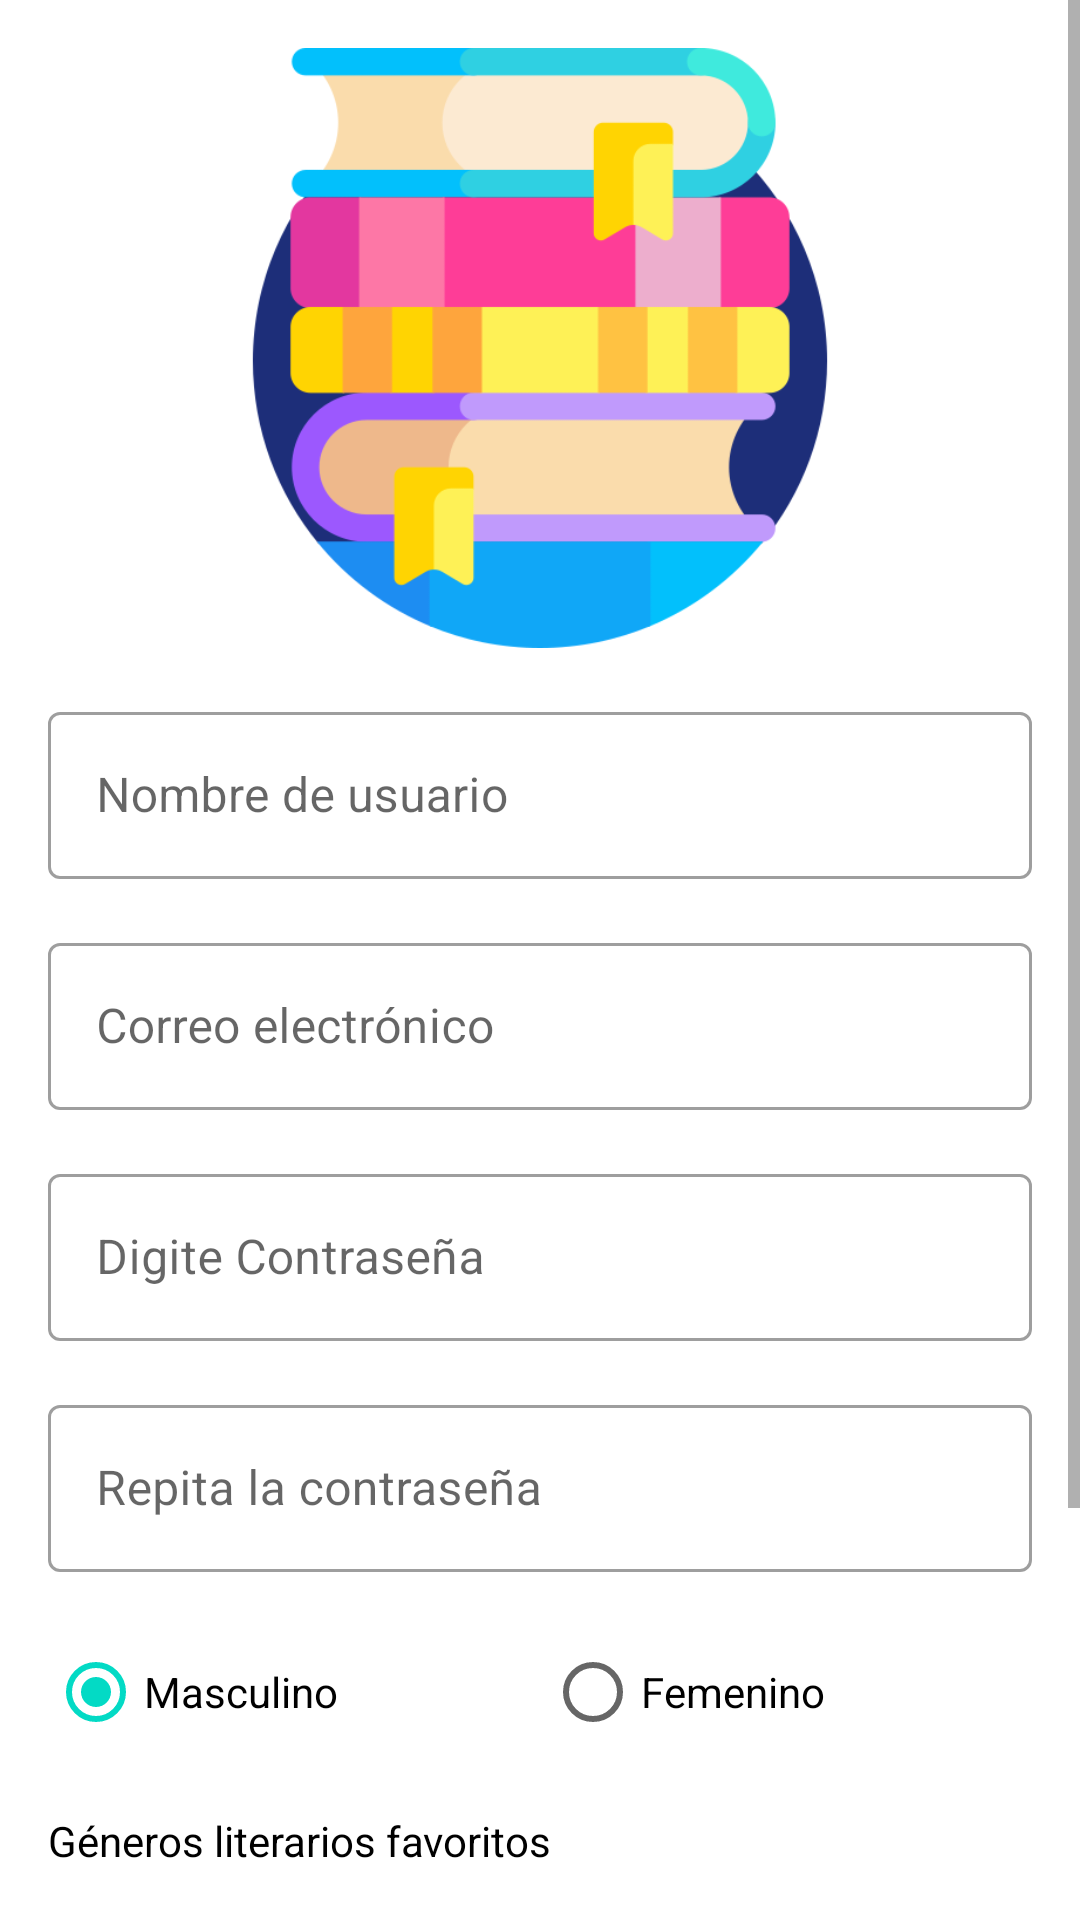

Write the Android layout XML for this screen, with the resource values it uses.
<!-- AndroidManifest.xml: application theme Theme.LibrosApp -->
<!-- res/layout/activity_registro.xml -->
<?xml version="1.0" encoding="utf-8"?>
<ScrollView xmlns:android="http://schemas.android.com/apk/res/android"
    xmlns:app="http://schemas.android.com/apk/res-auto"
    xmlns:tools="http://schemas.android.com/tools"
    android:layout_width="match_parent"
    android:layout_height="wrap_content"
    android:fillViewport="true">

    <androidx.constraintlayout.widget.ConstraintLayout
        android:layout_width="match_parent"
        android:layout_height="wrap_content"
        tools:context=".ui.registro.RegistroActivity">

        <ImageView
            android:id="@+id/imageView"
            android:layout_width="200dp"
            android:layout_height="200dp"
            android:layout_marginTop="16dp"
            app:layout_constraintEnd_toEndOf="parent"
            app:layout_constraintStart_toStartOf="parent"
            app:layout_constraintTop_toTopOf="parent"
            app:srcCompat="@drawable/logo" />

        <com.google.android.material.textfield.TextInputLayout
            android:id="@+id/nombre_text_input_layout"
            style="@style/Widget.MaterialComponents.TextInputLayout.OutlinedBox"
            android:layout_width="0dp"
            android:layout_height="wrap_content"
            android:layout_marginStart="16dp"
            android:layout_marginTop="16dp"
            android:layout_marginEnd="16dp"
            app:layout_constraintEnd_toEndOf="parent"
            app:layout_constraintStart_toStartOf="parent"
            app:layout_constraintTop_toBottomOf="@+id/imageView">

            <com.google.android.material.textfield.TextInputEditText
                android:id="@+id/nombre_edit_text"
                android:layout_width="match_parent"
                android:layout_height="wrap_content"
                android:hint="@string/nombre_de_usuario"
                android:inputType="textPersonName" />
        </com.google.android.material.textfield.TextInputLayout>

        <com.google.android.material.textfield.TextInputLayout
            android:id="@+id/correo_text_input_layout"
            style="@style/Widget.MaterialComponents.TextInputLayout.OutlinedBox"
            android:layout_width="0dp"
            android:layout_height="wrap_content"
            android:layout_marginStart="16dp"
            android:layout_marginTop="16dp"
            android:layout_marginEnd="16dp"
            app:layout_constraintEnd_toEndOf="parent"
            app:layout_constraintStart_toStartOf="parent"
            app:layout_constraintTop_toBottomOf="@+id/nombre_text_input_layout">

            <com.google.android.material.textfield.TextInputEditText
                android:id="@+id/correo_edit_text"
                android:layout_width="match_parent"
                android:layout_height="wrap_content"
                android:hint="@string/correo_electronico"
                android:inputType="textEmailAddress" />
        </com.google.android.material.textfield.TextInputLayout>

        <com.google.android.material.textfield.TextInputLayout
            android:id="@+id/password_text_input_layout"
            style="@style/Widget.MaterialComponents.TextInputLayout.OutlinedBox"
            android:layout_width="0dp"
            android:layout_height="wrap_content"
            android:layout_marginStart="16dp"
            android:layout_marginTop="16dp"
            android:layout_marginEnd="16dp"
            app:layout_constraintEnd_toEndOf="parent"
            app:layout_constraintStart_toStartOf="parent"
            app:layout_constraintTop_toBottomOf="@+id/correo_text_input_layout">

            <com.google.android.material.textfield.TextInputEditText
                android:id="@+id/password_edit_text"
                android:layout_width="match_parent"
                android:layout_height="wrap_content"
                android:hint="@string/digite_contrasena"
                android:inputType="textPassword" />
        </com.google.android.material.textfield.TextInputLayout>

        <com.google.android.material.textfield.TextInputLayout
            android:id="@+id/rep_password_text_input_layout"
            style="@style/Widget.MaterialComponents.TextInputLayout.OutlinedBox"
            android:layout_width="0dp"
            android:layout_height="wrap_content"
            android:layout_marginStart="16dp"
            android:layout_marginTop="16dp"
            android:layout_marginEnd="16dp"
            app:layout_constraintEnd_toEndOf="parent"
            app:layout_constraintStart_toStartOf="parent"
            app:layout_constraintTop_toBottomOf="@+id/password_text_input_layout">

            <com.google.android.material.textfield.TextInputEditText
                android:id="@+id/rep_password_edit_text"
                android:layout_width="match_parent"
                android:layout_height="wrap_content"
                android:hint="@string/rep_password"
                android:inputType="textPassword" />
        </com.google.android.material.textfield.TextInputLayout>

        <RadioGroup
            android:id="@+id/radioGroup"
            android:layout_width="0dp"
            android:layout_height="wrap_content"
            android:layout_marginStart="16dp"
            android:layout_marginTop="16dp"
            android:layout_marginEnd="16dp"
            android:orientation="horizontal"
            app:layout_constraintEnd_toEndOf="parent"
            app:layout_constraintStart_toStartOf="parent"
            app:layout_constraintTop_toBottomOf="@+id/rep_password_text_input_layout">

            <RadioButton
                android:id="@+id/masculino_radio_button"
                android:layout_width="wrap_content"
                android:layout_height="wrap_content"
                android:layout_weight="1"
                android:checked="true"
                android:text="@string/masculino" />

            <RadioButton
                android:id="@+id/femenino_radio_button"
                android:layout_width="wrap_content"
                android:layout_height="wrap_content"
                android:layout_weight="1"
                android:text="@string/femenino" />
        </RadioGroup>

        <TextView
            android:id="@+id/textView"
            android:layout_width="wrap_content"
            android:layout_height="wrap_content"
            android:layout_marginStart="16dp"
            android:layout_marginTop="16dp"
            android:layout_marginEnd="16dp"
            android:text="@string/generos_literarios"
            android:textColor="@color/black"
            app:layout_constraintEnd_toEndOf="parent"
            app:layout_constraintHorizontal_bias="0.0"
            app:layout_constraintStart_toStartOf="parent"
            app:layout_constraintTop_toBottomOf="@+id/radioGroup" />

        <LinearLayout
            android:id="@+id/linearLayout"
            android:layout_width="0dp"
            android:layout_height="wrap_content"
            android:layout_marginStart="16dp"
            android:layout_marginTop="16dp"
            android:layout_marginEnd="16dp"
            android:orientation="horizontal"
            app:layout_constraintEnd_toEndOf="parent"
            app:layout_constraintStart_toStartOf="parent"
            app:layout_constraintTop_toBottomOf="@+id/textView">

            <CheckBox
                android:id="@+id/accion_check_box"
                android:layout_width="wrap_content"
                android:layout_height="wrap_content"
                android:layout_weight="1"
                android:text="@string/accion" />

            <CheckBox
                android:id="@+id/aventura_check_box"
                android:layout_width="wrap_content"
                android:layout_height="wrap_content"
                android:layout_weight="1"
                android:text="@string/aventura" />

            <CheckBox
                android:id="@+id/fantasia_check_box"
                android:layout_width="wrap_content"
                android:layout_height="wrap_content"
                android:layout_weight="1"
                android:text="@string/fantasia" />
        </LinearLayout>

        <LinearLayout
            android:id="@+id/linearLayout2"
            android:layout_width="0dp"
            android:layout_height="wrap_content"
            android:layout_marginStart="16dp"
            android:layout_marginEnd="16dp"
            android:orientation="horizontal"
            app:layout_constraintEnd_toEndOf="parent"
            app:layout_constraintStart_toStartOf="parent"
            app:layout_constraintTop_toBottomOf="@+id/linearLayout">

            <CheckBox
                android:id="@+id/romance_check_box"
                android:layout_width="wrap_content"
                android:layout_height="wrap_content"
                android:layout_weight="1"
                android:text="@string/romance" />

            <CheckBox
                android:id="@+id/suspenso_check_box"
                android:layout_width="wrap_content"
                android:layout_height="wrap_content"
                android:layout_weight="1"
                android:text="@string/suspenso" />

            <CheckBox
                android:id="@+id/terror_check_box"
                android:layout_width="wrap_content"
                android:layout_height="wrap_content"
                android:layout_weight="1"
                android:text="@string/terror" />
        </LinearLayout>

        <Button
            android:id="@+id/registrar_button"
            android:layout_width="0dp"
            android:layout_height="wrap_content"
            android:layout_marginStart="16dp"
            android:layout_marginTop="16dp"
            android:layout_marginEnd="16dp"
            android:layout_marginBottom="16dp"
            android:text="@string/registrar"
            android:textAllCaps="false"
            app:layout_constraintBottom_toBottomOf="parent"
            app:layout_constraintEnd_toEndOf="parent"
            app:layout_constraintStart_toStartOf="parent"
            app:layout_constraintTop_toBottomOf="@+id/linearLayout2" />

    </androidx.constraintlayout.widget.ConstraintLayout>

</ScrollView>
<!-- resources referenced by this layout -->
<resources>
  <color name="black">#FF000000</color>
  <!-- drawable logo: png bitmap (drawable, 23140 bytes) -->
  <string name="accion">Acción</string>
  <string name="aventura">Aventura</string>
  <string name="correo_electronico">Correo electrónico</string>
  <string name="digite_contrasena">Digite Contraseña</string>
  <string name="fantasia">Fantasia</string>
  <string name="femenino">Femenino</string>
  <string name="generos_literarios">Géneros literarios favoritos</string>
  <string name="masculino">Masculino</string>
  <string name="nombre_de_usuario">Nombre de usuario</string>
  <string name="registrar">Registrar</string>
  <string name="rep_password">Repita la contraseña</string>
  <string name="romance">Romance</string>
  <string name="suspenso">Suspenso</string>
  <string name="terror">Terror</string>
  <style name="Theme.LibrosApp" parent="Theme.MaterialComponents.DayNight.DarkActionBar">
          
          <item name="colorPrimary">@color/blue_primary</item>
          <item name="colorPrimaryVariant">@color/blue_dark</item>
          <item name="colorOnPrimary">@color/white</item>
          
          <item name="colorSecondary">@color/teal_200</item>
          <item name="colorSecondaryVariant">@color/teal_700</item>
          <item name="colorOnSecondary">@color/black</item>
          
          <item name="android:statusBarColor">?attr/colorPrimaryVariant</item>
          
      </style>
  <color name="blue_primary">#039be5</color>
  <color name="blue_dark">#006db3</color>
  <color name="white">#FFFFFFFF</color>
  <color name="teal_200">#FF03DAC5</color>
  <color name="teal_700">#FF018786</color>
</resources>
